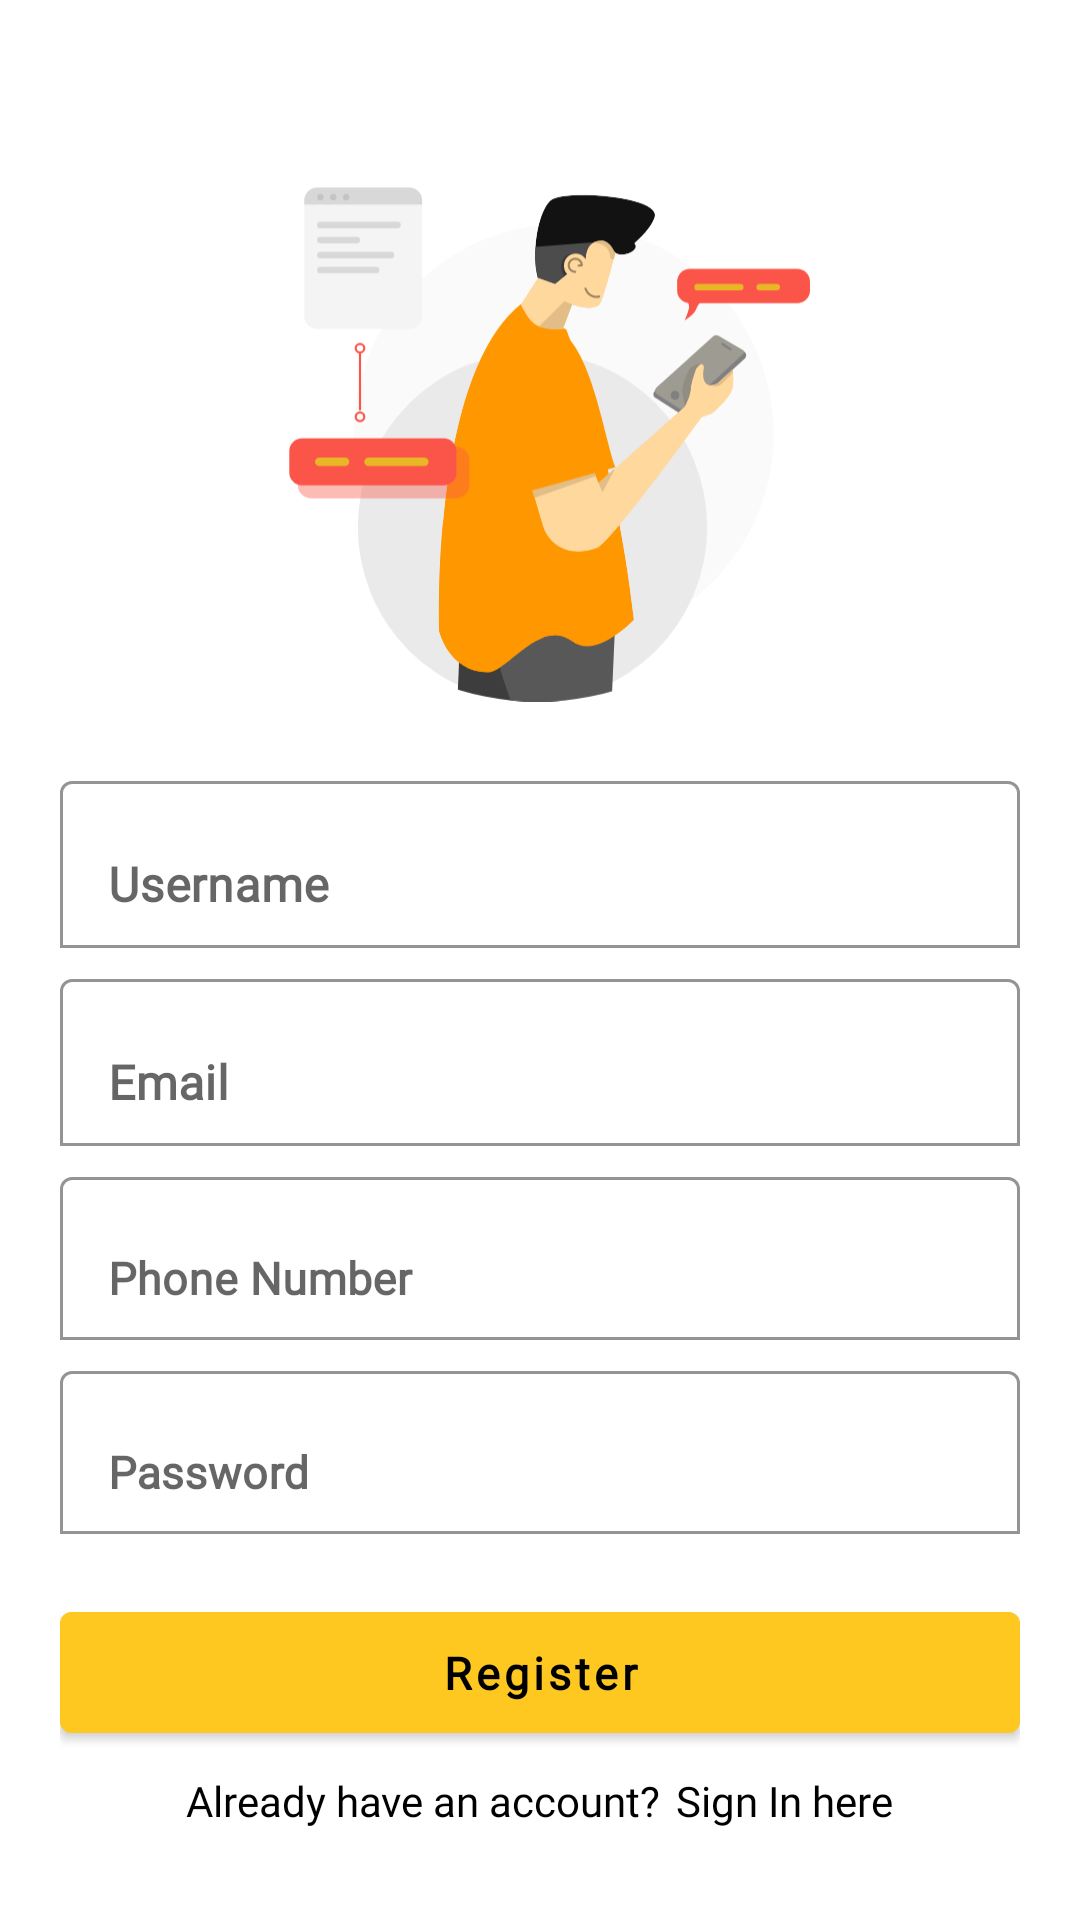

This screen was rendered from an Android layout file. Write that file and the resources it references.
<!-- AndroidManifest.xml: activity theme Theme.BuxFinalProject3.NoActionBar -->
<!-- res/layout/activity_register_user.xml -->
<?xml version="1.0" encoding="utf-8"?>
<LinearLayout xmlns:android="http://schemas.android.com/apk/res/android"
    xmlns:app="http://schemas.android.com/apk/res-auto"
    xmlns:tools="http://schemas.android.com/tools"
    android:layout_width="match_parent"
    android:layout_height="match_parent"
    android:orientation="vertical"
    android:padding="@dimen/pm20"
    tools:context=".loginregister.RegisterUserActivity">

    <ImageView
        android:layout_width="180dp"
        android:layout_height="220dp"
        android:layout_gravity="center"
        android:layout_marginTop="@dimen/pm10"
        android:src="@drawable/ic_phone_look"/>

    <com.google.android.material.textfield.TextInputLayout
        android:layout_marginTop="@dimen/pm5"
        android:layout_width="match_parent"
        android:layout_height="wrap_content"
        app:boxBackgroundColor="@color/white"
        app:hintTextColor="@color/oren"
        app:boxStrokeColor="@color/teal_200"
        app:boxBackgroundMode="outline">

        <EditText
            android:id="@+id/etUsername"
            android:layout_width="match_parent"
            android:layout_height="wrap_content"
            android:layout_gravity="center"
            android:layout_marginTop="@dimen/pm30"
            android:textStyle="bold"
            android:fontFamily="@font/poppinsmedium"
            android:hint="@string/username"/>
    </com.google.android.material.textfield.TextInputLayout>

    <com.google.android.material.textfield.TextInputLayout
        android:layout_marginTop="@dimen/pm5"
        android:layout_width="match_parent"
        android:layout_height="wrap_content"
        app:boxBackgroundColor="@color/white"
        app:hintTextColor="@color/oren"
        app:boxStrokeColor="@color/teal_200"
        app:boxBackgroundMode="outline">

        <EditText
            android:id="@+id/etRegisEmail"
            android:layout_width="match_parent"
            android:layout_height="wrap_content"
            android:layout_gravity="center"
            android:fontFamily="@font/poppinsmedium"
            android:textStyle="bold"
            android:inputType="text"
            android:hint="@string/email"/>
    </com.google.android.material.textfield.TextInputLayout>

    <com.google.android.material.textfield.TextInputLayout
        android:layout_marginTop="@dimen/pm5"
        android:layout_width="match_parent"
        android:layout_height="wrap_content"
        app:boxBackgroundColor="@color/white"
        app:hintTextColor="@color/oren"
        app:boxStrokeColor="@color/teal_200"
        app:boxBackgroundMode="outline">

        <EditText
            android:id="@+id/etPhone"
            android:layout_width="match_parent"
            android:layout_height="wrap_content"
            android:layout_gravity="center"
            android:textStyle="bold"
            android:textSize="15dp"
            android:fontFamily="@font/poppinsmedium"
            android:hint="@string/phone" />
    </com.google.android.material.textfield.TextInputLayout>

    <com.google.android.material.textfield.TextInputLayout
        android:layout_marginTop="@dimen/pm5"
        android:layout_marginBottom="15dp"
        android:layout_width="match_parent"
        android:layout_height="wrap_content"
        app:boxBackgroundColor="@color/white"
        app:hintTextColor="@color/oren"
        app:boxStrokeColor="@color/teal_200"
        app:boxBackgroundMode="outline">

        <EditText
            android:id="@+id/etRegisPass"
            android:layout_width="match_parent"
            android:layout_height="wrap_content"
            android:layout_gravity="center"
            android:textStyle="bold"
            android:inputType="textPassword"
            android:textSize="15dp"
            android:fontFamily="@font/poppinsmedium"
            android:hint="@string/pass"/>
    </com.google.android.material.textfield.TextInputLayout>

    <Button
        android:id="@+id/btnRegister"
        android:layout_width="match_parent"
        android:layout_height="wrap_content"
        android:layout_gravity="center"
        android:layout_marginTop="@dimen/pm5"
        android:textStyle="bold"
        android:textSize="15dp"
        android:fontFamily="@font/poppinsmedium"
        android:padding="@dimen/pm10"
        android:textColor="@color/black"
        android:text="@string/register"
        android:backgroundTint="@color/yellow"
        android:textAllCaps="false"/>

    <LinearLayout
        android:layout_width="wrap_content"
        android:layout_height="wrap_content"
        android:layout_gravity="center"
        android:layout_marginTop="7dp"
        android:orientation="horizontal">

        <TextView
            android:layout_width="wrap_content"
            android:layout_height="wrap_content"
            android:fontFamily="@font/poppinsmedium"
            android:textColor="@color/black"
            android:layout_gravity="center"
            android:text="@string/log"/>

        <TextView
            android:id="@+id/tvLogin"
            android:layout_width="wrap_content"
            android:layout_height="wrap_content"
            android:fontFamily="@font/poppinsmedium"
            android:textColor="@color/black"
            android:layout_gravity="center"
            android:layout_marginLeft="@dimen/pm5"
            android:text="@string/log2"/>

    </LinearLayout>

</LinearLayout>
<!-- resources referenced by this layout -->
<resources>
  <color name="black">#FF000000</color>
  <color name="oren">#E6FF9800</color>
  <color name="teal_200">#FF03DAC5</color>
  <color name="white">#FFFFFFFF</color>
  <color name="yellow">#FFC821</color>
  <dimen name="pm10">10dp</dimen>
  <dimen name="pm20">20dp</dimen>
  <dimen name="pm30">30dp</dimen>
  <dimen name="pm5">5dp</dimen>
  <!-- drawable ic_phone_look: vector/xml drawable (drawable, 11961 chars, omitted) -->
  <string name="email">Email</string>
  <string name="log">Already have an account?</string>
  <string name="log2">Sign In here</string>
  <string name="pass">Password</string>
  <string name="phone">Phone Number</string>
  <string name="register">Register</string>
  <string name="username">Username</string>
  <style name="Theme.BuxFinalProject3.NoActionBar">
          <item name="windowActionBar">false</item>
          <item name="windowNoTitle">true</item>
      </style>
</resources>
